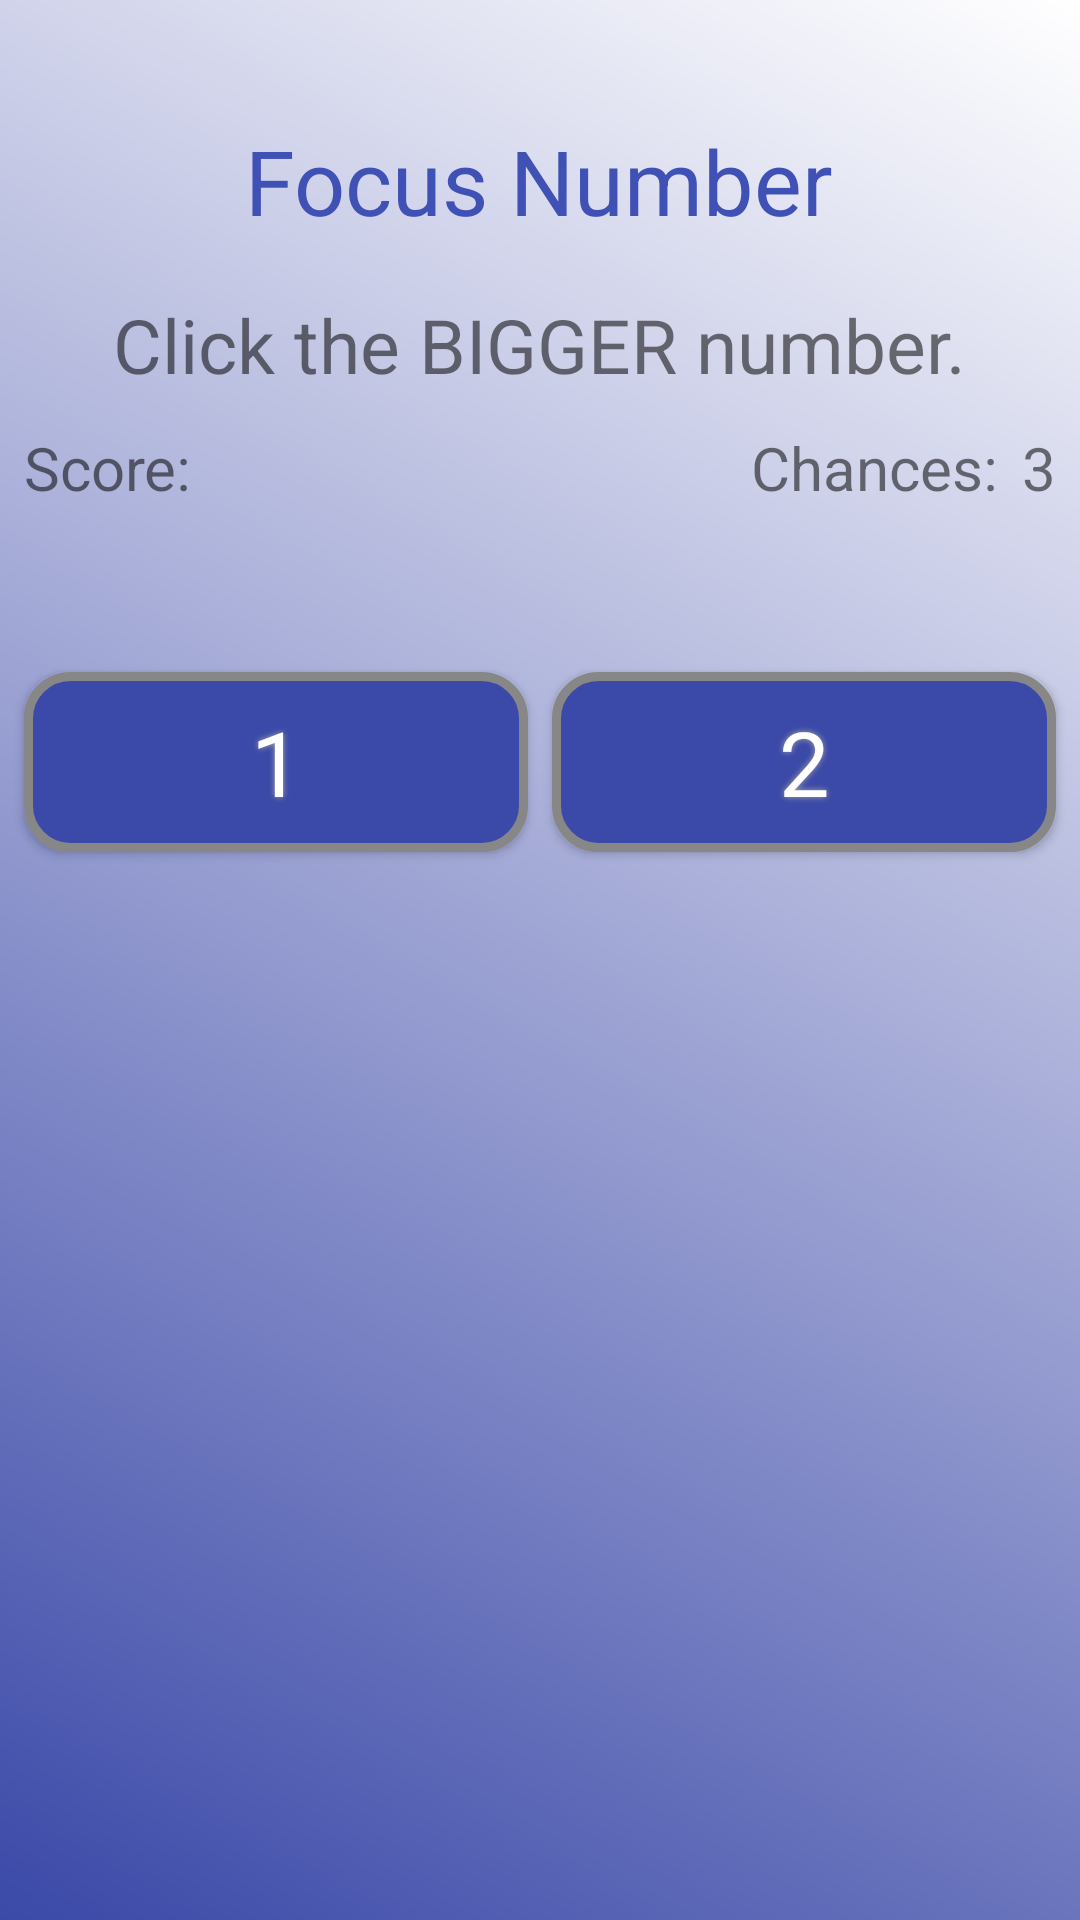

Layout XML and referenced resources for this Android screen:
<!-- AndroidManifest.xml: application theme AppTheme -->
<!-- res/layout/activity_two_number_game.xml -->
<?xml version="1.0" encoding="utf-8"?>
<android.support.constraint.ConstraintLayout xmlns:android="http://schemas.android.com/apk/res/android"
    xmlns:app="http://schemas.android.com/apk/res-auto"
    xmlns:tools="http://schemas.android.com/tools"
    android:layout_width="match_parent"
    android:layout_height="match_parent"
    android:background="@drawable/gradient_gray"
    tools:context=".TwoNumberGameActivity">

    <TextView
        android:id="@+id/txtAppName"
        android:layout_width="wrap_content"
        android:layout_height="wrap_content"
        android:layout_marginStart="8dp"
        android:layout_marginLeft="8dp"
        android:layout_marginTop="40dp"
        android:layout_marginEnd="8dp"
        android:layout_marginRight="8dp"
        android:text="@string/app_name"
        android:textColor="#3F51B5"
        android:textSize="30sp"
        app:layout_constraintEnd_toEndOf="parent"
        app:layout_constraintHorizontal_bias="0.498"
        app:layout_constraintStart_toStartOf="parent"
        app:layout_constraintTop_toTopOf="parent" />

    <android.support.constraint.Guideline
        android:id="@+id/guideline2"
        android:layout_width="wrap_content"
        android:layout_height="wrap_content"
        android:orientation="horizontal"
        app:layout_constraintGuide_begin="180dp" />

    <TextView
        android:id="@+id/txtGameInstruction"
        android:layout_width="wrap_content"
        android:layout_height="wrap_content"
        android:layout_marginStart="8dp"
        android:layout_marginLeft="8dp"
        android:layout_marginEnd="8dp"
        android:layout_marginRight="8dp"
        android:layout_marginBottom="8dp"
        android:text="@string/number_game_instructions_BIGGER"
        android:textSize="25sp"
        app:layout_constraintBottom_toTopOf="@+id/guideline2"
        app:layout_constraintEnd_toEndOf="parent"
        app:layout_constraintStart_toStartOf="parent"
        app:layout_constraintTop_toBottomOf="@+id/txtAppName"
        app:layout_constraintVertical_bias="0.303" />

    <TextView
        android:id="@+id/textView5"
        android:layout_width="wrap_content"
        android:layout_height="wrap_content"
        android:layout_marginStart="8dp"
        android:layout_marginLeft="8dp"
        android:layout_marginTop="8dp"
        android:layout_marginBottom="8dp"
        android:text="@string/score_label"
        android:textSize="20sp"
        app:layout_constraintBottom_toTopOf="@+id/guideline2"
        app:layout_constraintEnd_toStartOf="@+id/txtFinalScore"
        app:layout_constraintStart_toStartOf="parent"
        app:layout_constraintTop_toBottomOf="@+id/txtGameInstruction" />

    <TextView
        android:id="@+id/txtFinalScore"
        android:layout_width="wrap_content"
        android:layout_height="wrap_content"
        android:layout_marginStart="8dp"
        android:layout_marginLeft="8dp"
        android:layout_marginTop="8dp"
        android:layout_marginBottom="8dp"
        android:textSize="20sp"
        app:layout_constraintBottom_toTopOf="@+id/guideline2"
        app:layout_constraintStart_toEndOf="@+id/textView5"
        app:layout_constraintTop_toBottomOf="@+id/txtGameInstruction"
        tools:text="0" />

    <TextView
        android:id="@+id/txtChancesLabel"
        android:layout_width="wrap_content"
        android:layout_height="wrap_content"
        android:layout_marginTop="8dp"
        android:layout_marginEnd="8dp"
        android:layout_marginRight="8dp"
        android:layout_marginBottom="8dp"
        android:text="@string/lives_label"
        android:textSize="20sp"
        app:layout_constraintBottom_toTopOf="@+id/guideline2"
        app:layout_constraintEnd_toStartOf="@+id/txtChancesRemaining"
        app:layout_constraintTop_toBottomOf="@+id/txtGameInstruction" />

    <Button
        android:id="@+id/btnFirstNumber"
        android:layout_width="0dp"
        android:layout_height="wrap_content"
        android:layout_marginStart="8dp"
        android:layout_marginLeft="8dp"
        android:layout_marginTop="44dp"
        android:layout_marginEnd="8dp"
        android:layout_marginRight="8dp"
        android:onClick="BtnChoiceClick"
        android:text="1"
        style="@style/BlueRoundedButton"
        app:layout_constraintEnd_toStartOf="@+id/btnSecondNumber"
        app:layout_constraintHorizontal_bias="0.5"
        app:layout_constraintStart_toStartOf="parent"
        app:layout_constraintTop_toTopOf="@+id/guideline2" />

    <Button
        android:id="@+id/btnSecondNumber"
        android:layout_width="0dp"
        android:layout_height="wrap_content"
        android:layout_marginTop="44dp"
        android:layout_marginEnd="8dp"
        android:layout_marginRight="8dp"
        android:onClick="BtnChoiceClick"
        android:text="2"
        style="@style/BlueRoundedButton"
        app:layout_constraintEnd_toEndOf="parent"
        app:layout_constraintHorizontal_bias="0.5"
        app:layout_constraintStart_toEndOf="@+id/btnFirstNumber"
        app:layout_constraintTop_toTopOf="@+id/guideline2" />

    <TextView
        android:id="@+id/txtChancesRemaining"
        android:layout_width="wrap_content"
        android:layout_height="wrap_content"
        android:layout_marginTop="8dp"
        android:layout_marginEnd="8dp"
        android:layout_marginRight="8dp"
        android:layout_marginBottom="8dp"
        android:text="3"
        android:textSize="20sp"
        app:layout_constraintBottom_toTopOf="@+id/guideline2"
        app:layout_constraintEnd_toEndOf="parent"
        app:layout_constraintTop_toBottomOf="@+id/txtGameInstruction" />

</android.support.constraint.ConstraintLayout>
<!-- resources referenced by this layout -->
<resources>
  <!-- drawable gradient_gray (drawable) -->
  <?xml version="1.0" encoding="utf-8"?>
  <shape xmlns:android="http://schemas.android.com/apk/res/android"
      android:shape="rectangle">
      <gradient
          android:startColor="#3B49A8"
          android:endColor="#FFFFFF"
          android:angle="45"/>
  </shape>
  <string name="app_name">Focus Number</string>
  <string name="lives_label">Chances:</string>
  <string name="number_game_instructions_BIGGER">Click the BIGGER number.</string>
  <string name="score_label">Score:</string>
  <style name="BlueRoundedButton" parent="@android:style/Widget.Button">
          <item name="android:textColor">#FFFFFF</item>
          <item name="android:textSize">30sp</item>
          <item name="android:background">@drawable/button_shape</item>
          <item name="android:shadowColor">#A8A8A8</item>
          <item name="android:shadowRadius">5</item>
          <item name="android:layout_height">100dp</item>
      </style>
  <style name="AppTheme" parent="Theme.AppCompat.Light.DarkActionBar">
          
          <item name="colorPrimary">@color/colorPrimary</item>
          <item name="colorPrimaryDark">@color/colorPrimaryDark</item>
          <item name="colorAccent">@color/colorAccent</item>
      </style>
  <!-- drawable button_shape (drawable) -->
  <?xml version="1.0" encoding="utf-8"?>
  <shape xmlns:android="http://schemas.android.com/apk/res/android" android:shape="rectangle" >
      <corners
          android:radius="14dp"
          />
      <solid
          android:color="#3B49A8"
          />
      <padding
          android:left="0dp"
          android:top="0dp"
          android:right="0dp"
          android:bottom="0dp"
          />
      <size
          android:width="270dp"
          android:height="60dp"
          />
      <stroke
          android:width="3dp"
          android:color="#878787"
          />
  </shape>
  <!-- not gathered from this repository: default colours our renderer supplied (Android Studio template values) -->
  <color name="colorPrimary">#FF6200EE</color>
  <color name="colorPrimaryDark">#FF3700B3</color>
  <color name="colorAccent">#FF03DAC5</color>
</resources>
